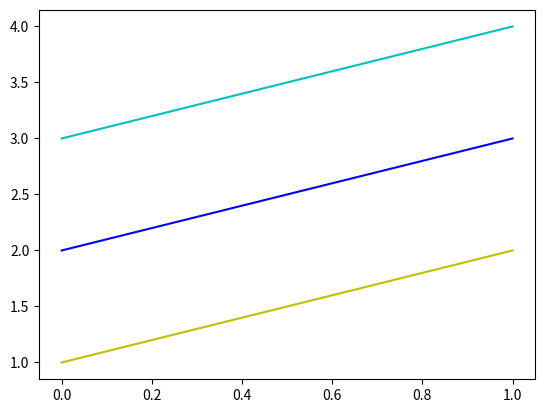

The script that saved this image:
import matplotlib.pyplot as plt
import numpy as np
y = np.arange(1,3)
plt.plot(y,'y')
plt.plot(y+1, 'b')
plt.plot(y+2, 'c')
plt.show()
